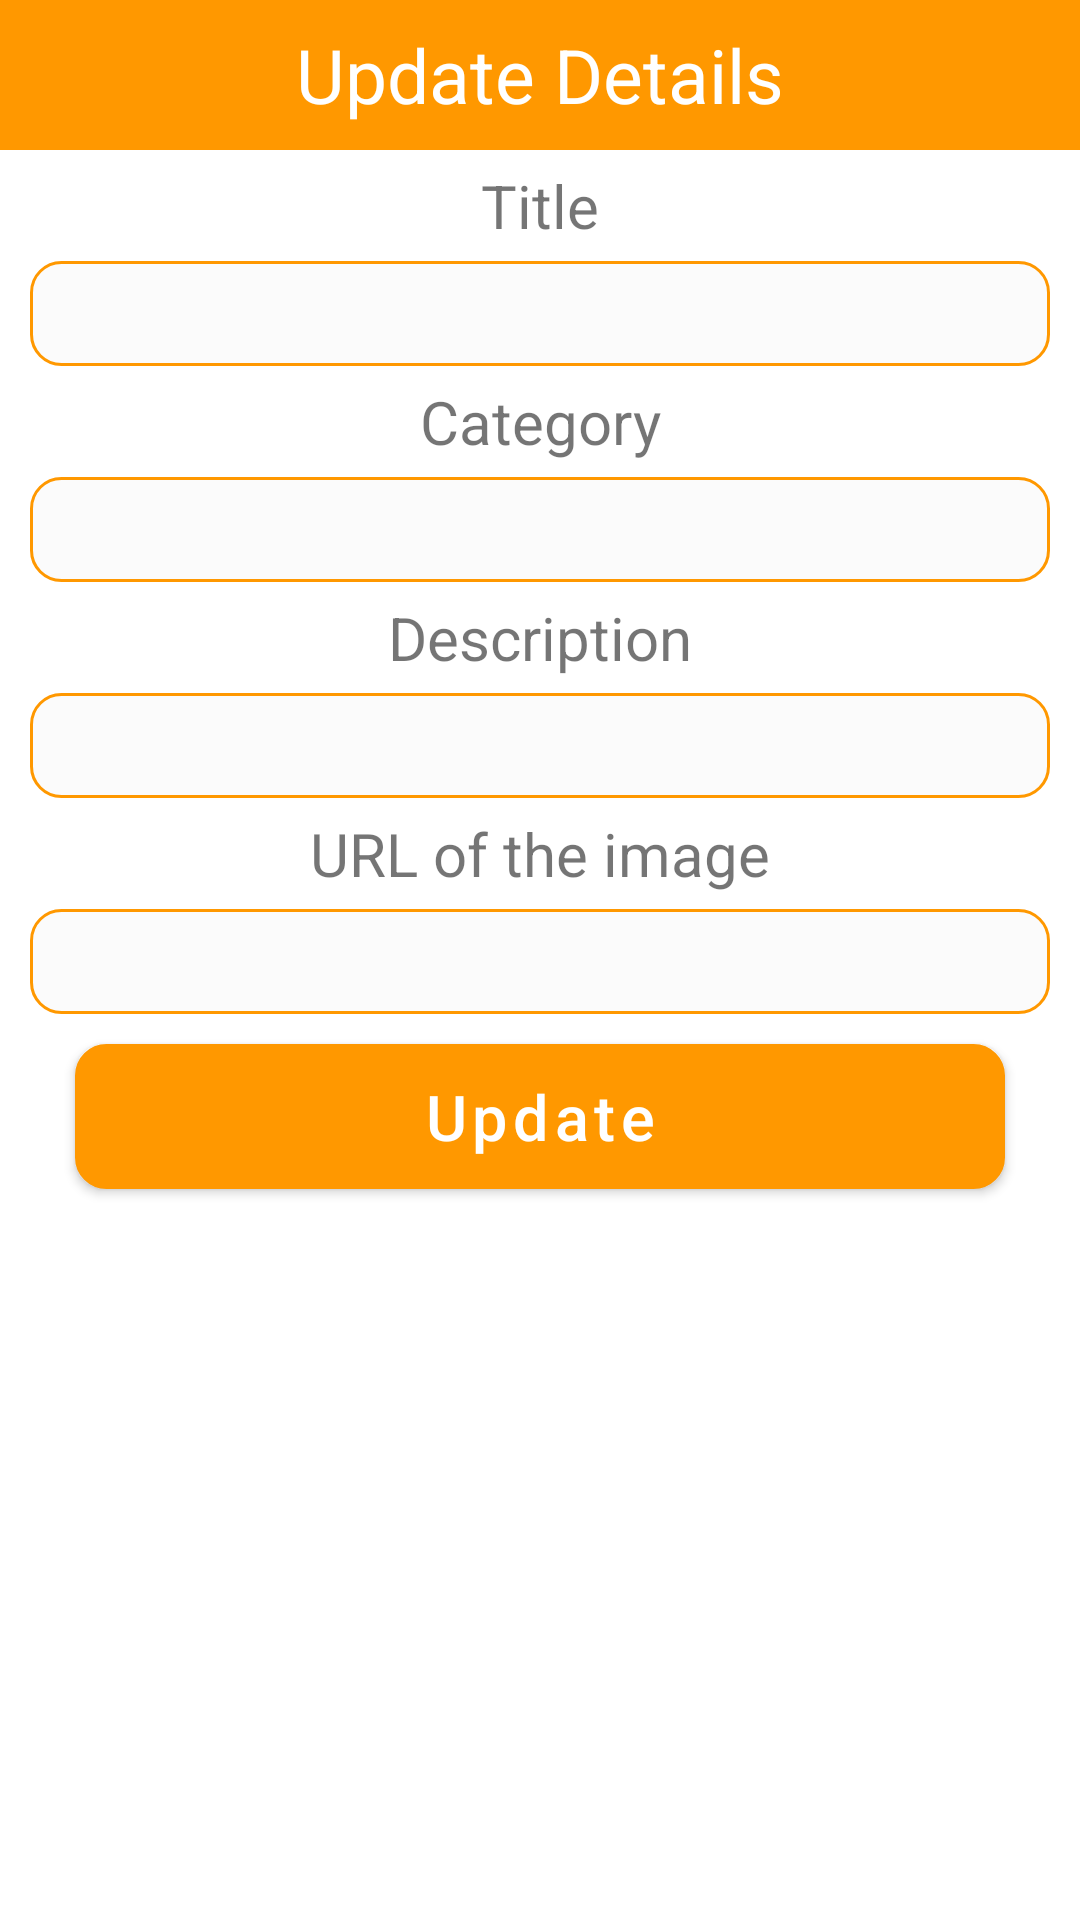

Here is an Android app screen rendered from its layout file. Give the layout XML and the strings, colors and styles it references.
<!-- AndroidManifest.xml: application theme Theme.ThagavalTimes -->
<!-- res/layout/update_popup.xml -->
<?xml version="1.0" encoding="utf-8"?>
<LinearLayout xmlns:android="http://schemas.android.com/apk/res/android"
    android:layout_width="match_parent"
    android:layout_height="wrap_content"
    android:orientation="vertical"
    android:background="@color/drawer">

    <TextView
        android:layout_width="match_parent"
        android:layout_height="50dp"
        android:text="@string/update_details"
        android:background="@color/orange"
        android:textSize="25sp"
        android:gravity="center"
        android:textColor="#FFF"/>

    <TextView
        android:layout_width="match_parent"
        android:layout_height="wrap_content"
        android:gravity="center"
        android:textSize="20sp"
        android:layout_marginTop="5dp"
        android:layout_marginBottom="5dp"
        android:text="@string/title"/>

    <EditText
        android:layout_width="match_parent"
        android:layout_height="35dp"
        android:layout_marginLeft="10dp"
        android:layout_marginRight="10dp"
        android:background="@drawable/rounded"
        android:gravity="center"
        android:textColor="@color/textcolor"
        android:imeOptions="actionNext"
        android:maxLines="1"
        android:inputType="text"
        android:id="@+id/txtTitle"/>

    <TextView
        android:layout_width="match_parent"
        android:layout_height="wrap_content"
        android:gravity="center"
        android:textSize="20sp"
        android:layout_marginTop="5dp"
        android:layout_marginBottom="5dp"
        android:text="@string/category"/>

    <EditText
        android:layout_width="match_parent"
        android:layout_height="35dp"
        android:layout_marginLeft="10dp"
        android:layout_marginRight="10dp"
        android:background="@drawable/rounded"
        android:gravity="center"
        android:textColor="@color/textcolor"
        android:imeOptions="actionNext"
        android:maxLines="1"
        android:inputType="text"
        android:id="@+id/txtCategory"/>

    <TextView
        android:layout_width="match_parent"
        android:layout_height="wrap_content"
        android:gravity="center"
        android:textSize="20sp"
        android:layout_marginTop="5dp"
        android:layout_marginBottom="5dp"
        android:text="@string/description"/>

    <EditText
        android:layout_width="match_parent"
        android:layout_height="35dp"
        android:layout_marginLeft="10dp"
        android:layout_marginRight="10dp"
        android:background="@drawable/rounded"
        android:gravity="center"
        android:textColor="@color/textcolor"
        android:imeOptions="actionNext"
        android:inputType="text"
        android:id="@+id/txtDescription"/>

    <TextView
        android:layout_width="match_parent"
        android:layout_height="wrap_content"
        android:gravity="center"
        android:textSize="20sp"
        android:layout_marginTop="5dp"
        android:layout_marginBottom="5dp"
        android:text="URL of the image"/>

    <EditText
        android:layout_width="match_parent"
        android:layout_height="35dp"
        android:layout_marginLeft="10dp"
        android:layout_marginRight="10dp"
        android:background="@drawable/rounded"
        android:gravity="center"
        android:textColor="@color/textcolor"
        android:imeOptions="actionDone"
        android:inputType="text"
        android:id="@+id/txtPurl"/>

    <Button
        android:layout_width="match_parent"
        android:layout_height="wrap_content"
        android:layout_marginLeft="25sp"
        android:layout_marginRight="25sp"
        android:layout_marginTop="10dp"
        android:text="Update"
        android:textSize="21dp"
        android:textAllCaps="false"
        android:background="@drawable/rounded"
        android:gravity="center"
        android:id="@+id/btnUpdate"/>


</LinearLayout>
<!-- resources referenced by this layout -->
<resources>
  <color name="drawer">#FFFFFFFF</color>
  <color name="orange">#FF9800</color>
  <color name="textcolor">#636363</color>
  <!-- drawable rounded (drawable-v24) -->
  <?xml version="1.0" encoding="utf-8"?>
  <shape xmlns:android="http://schemas.android.com/apk/res/android">
  
      <solid android:color="@color/textbox"/>
      <stroke
          android:width="1dp"
          android:color="#FF9800"/>
  
      <corners
          android:radius="10dp"/>
  </shape>
  <string name="category">Category</string>
  <string name="description">Description</string>
  <string name="title">Title</string>
  <string name="update_details">Update Details</string>
  <style name="Theme.ThagavalTimes" parent="Theme.MaterialComponents.Light.NoActionBar">
          
          <item name="colorPrimary">@color/orange</item>
          <item name="colorPrimaryVariant">#FFFFFFFF</item>
          <item name="colorOnPrimary">@color/white</item>
          
          <item name="colorSecondary">@color/orangedark</item>
          <item name="colorSecondaryVariant">@color/teal_700</item>
          <item name="colorOnSecondary">@color/black</item>
          
          <item name="android:statusBarColor" tools:targetApi="l">?attr/colorPrimaryVariant</item>
          <item name="android:windowLightStatusBar" tools:targetApi="m">true</item>
          
      </style>
  <color name="textbox">#FBFBFB</color>
  <color name="white">#FFFFFFFF</color>
  <color name="orangedark">#A66402</color>
  <color name="teal_700">#FF018786</color>
  <color name="black">#FF000000</color>
</resources>
